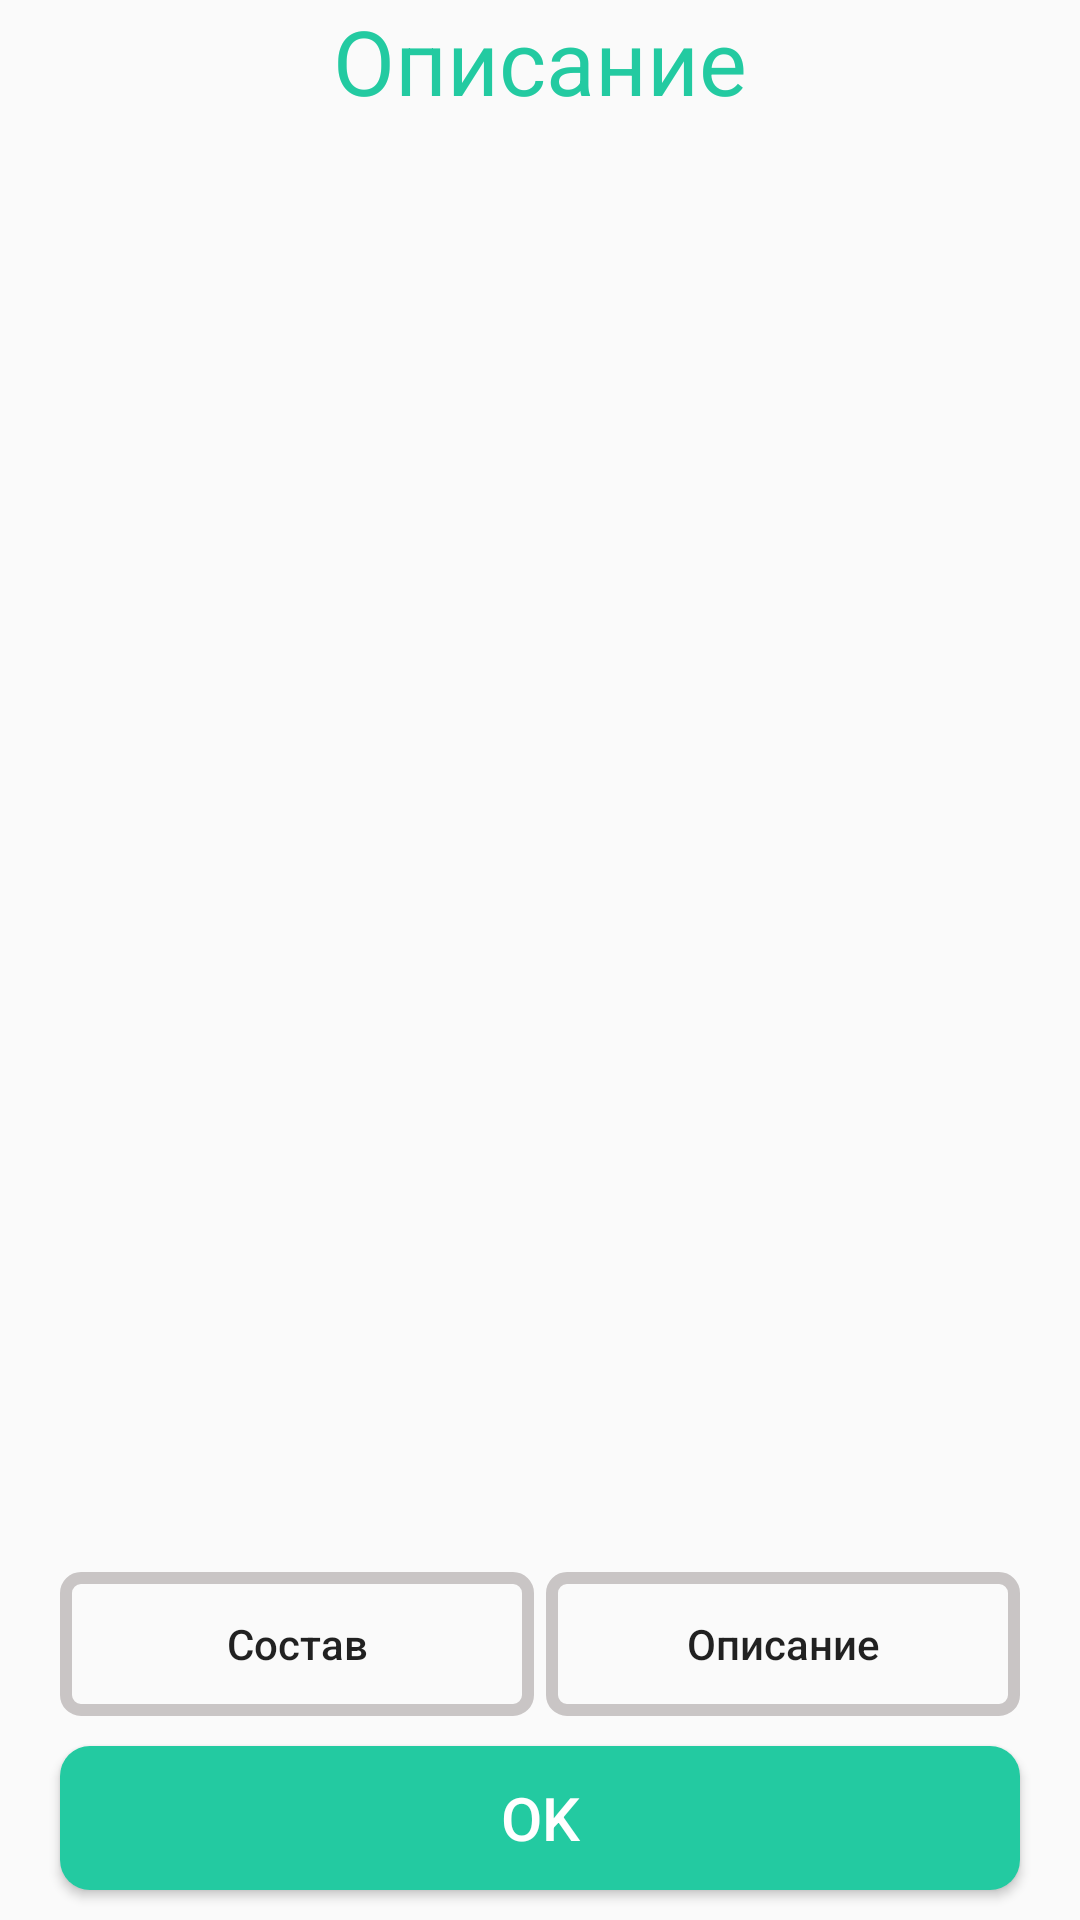

Here is an Android app screen rendered from its layout file. Give the layout XML and the strings, colors and styles it references.
<!-- AndroidManifest.xml: application theme AppTheme -->
<!-- res/layout/layout_menu_info.xml -->
<?xml version="1.0" encoding="utf-8"?>
<android.support.constraint.ConstraintLayout xmlns:android="http://schemas.android.com/apk/res/android"
    xmlns:app="http://schemas.android.com/apk/res-auto"
    android:layout_width="300dp"
    android:layout_height="400dp">

    <TextView
        android:id="@+id/title"
        android:layout_width="match_parent"
        android:layout_height="wrap_content"
        android:gravity="center"

        android:text="@string/description"
        android:textColor="@color/colorPrimary"
        android:textSize="30sp"
        app:layout_constraintTop_toTopOf="parent" />

    <LinearLayout
        android:layout_width="match_parent"
        android:layout_height="0dp"
        android:orientation="vertical"
        app:layout_constraintBottom_toTopOf="@id/ok"
        app:layout_constraintLeft_toLeftOf="parent"
        app:layout_constraintRight_toRightOf="parent"
        app:layout_constraintTop_toBottomOf="@id/title">

        <ScrollView
            android:id="@+id/scrol1"
            android:layout_width="match_parent"
            android:layout_height="0dp"
            android:layout_weight="1"
            android:padding="4dp">

            <TextView
                android:id="@+id/description"
                android:layout_width="match_parent"
                android:layout_height="wrap_content"
                android:gravity="center"
                android:text=""
                android:textColor="#000000"
                android:textSize="18sp" />
        </ScrollView>


    </LinearLayout>

    <Button
        android:id="@+id/ret"
        android:layout_width="0dp"
        android:layout_height="wrap_content"
        android:layout_marginBottom="10dp"
        android:layout_marginLeft="20dp"
        android:layout_marginRight="2dp"
        android:background="@drawable/back_button"
        android:text="Состав"
        android:textAllCaps="false"
        app:layout_constraintBottom_toTopOf="@id/ok"
        app:layout_constraintLeft_toLeftOf="parent"
        app:layout_constraintRight_toLeftOf="@id/desc" />

    <Button
        android:id="@+id/desc"
        android:layout_width="0dp"
        android:layout_height="wrap_content"
        android:layout_marginBottom="10dp"
        android:layout_marginLeft="2dp"
        android:layout_marginRight="20dp"
        android:background="@drawable/back_button"
        android:text="@string/description"
        android:textAllCaps="false"
        app:layout_constraintBottom_toTopOf="@id/ok"
        app:layout_constraintLeft_toRightOf="@id/ret"
        app:layout_constraintRight_toRightOf="parent" />

    <Button
        android:id="@+id/ok"
        android:layout_width="0dp"
        android:layout_height="wrap_content"
        android:layout_marginBottom="10dp"
        android:layout_marginLeft="20dp"
        android:layout_marginRight="20dp"
        android:background="@drawable/background_menu_item"
        android:text="ok"
        android:textColor="#ffffff"
        android:textSize="20sp"
        app:layout_constraintBottom_toBottomOf="parent"
        app:layout_constraintLeft_toLeftOf="parent"
        app:layout_constraintRight_toRightOf="parent" />
</android.support.constraint.ConstraintLayout>
<!-- resources referenced by this layout -->
<resources>
  <color name="colorPrimary">#23caa1</color>
  <!-- drawable back_button (drawable) -->
  <?xml version="1.0" encoding="utf-8"?>
  <selector xmlns:android="http://schemas.android.com/apk/res/android">
  
      <item>
          <shape>
              <corners android:radius="5dp" />
              <stroke android:width="4dp" android:color="#c9c5c5" />
  
          </shape>
      </item>
  </selector>
  <!-- drawable background_menu_item (drawable) -->
  <?xml version="1.0" encoding="utf-8"?>
  <selector xmlns:android="http://schemas.android.com/apk/res/android">
      <item>
  
          <shape>
              <corners android:radius="10dp" />
              <solid android:color="@color/colorPrimary" />
  
  
          </shape>
      </item>
  
  </selector>
  <string name="description">Описание</string>
  <style name="AppTheme" parent="Theme.AppCompat.Light.NoActionBar">
          
          <item name="colorPrimary">@color/colorPrimary</item>
          <item name="colorPrimaryDark">@color/colorPrimaryDark</item>
          <item name="colorAccent">@color/colorAccent</item>
      </style>
  <color name="colorPrimaryDark">#20b893</color>
  <color name="colorAccent">#FF4081</color>
</resources>
